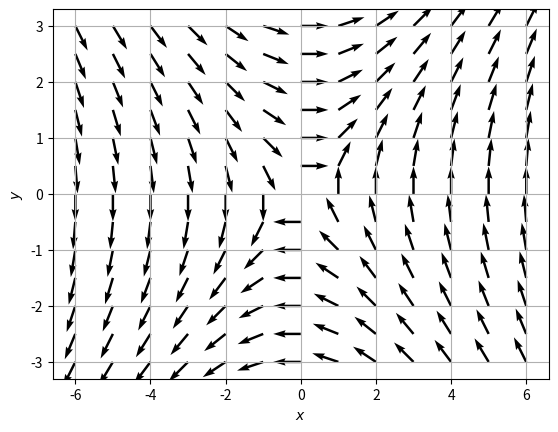

The matplotlib source for this figure:
import numpy as np
import matplotlib.pyplot as pl

pl.close("all")

# Parameter
fig = 1
sc = 18
aw = 0.005

x_0 = -6
x_E = 6

y_0 = -3
y_E = 3

N_x = 13
N_y = 13

# Funktionen
def v(x,y):
    v_x = 1/(np.sqrt(x**2 + y**2))*y
    v_y = 1/(np.sqrt(x**2 + y**2))*x
    return v_x, v_y

# Daten

x_data = np.linspace(x_0, x_E, N_x)
y_data = np.linspace(y_0, y_E, N_y)
[x_grid, y_grid] = np.meshgrid(x_data, y_data)
[v_x_grid, v_y_grid] = v(x_grid, y_grid)

# Ausgabe
# print(x_data)
# print(y_data)
# print(x_grid)
# print(y_grid)
# print(v_x_grid)
# print(v_y_grid)
fh = pl.figure(fig)
pl.quiver(x_grid, y_grid, v_x_grid, v_y_grid, scale = sc, width = aw)
pl.xlabel("$x$")
pl.ylabel("$y$")
pl.grid("on")
pl.axis("tight")